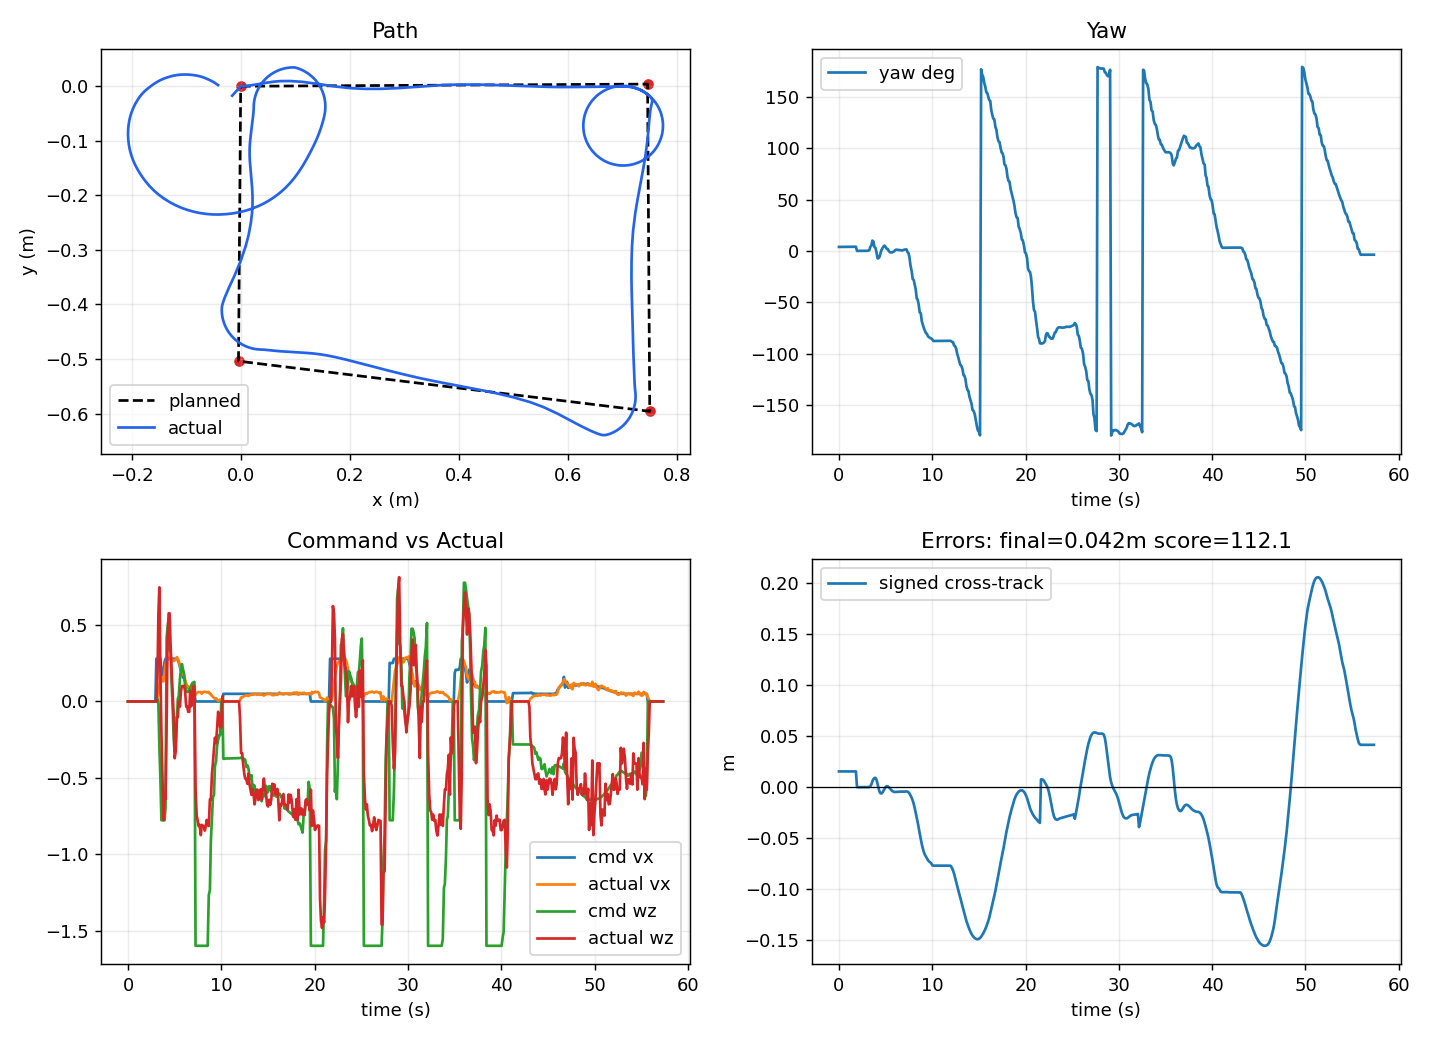

The file beside this chart, header and first rows:
local_t, bridge_t, event_type, mission_state, mission_index, mission_total, event_message, x_m, y_m, yaw_rad, raw_x_m, raw_y_m, raw_yaw_rad, encoder_yaw_rad, pixhawk_yaw_rad, pixhawk_yaw_ros_rad, pixhawk_gyro_yaw_rad, pixhawk_age_s, yaw_source, use_pixhawk_yaw, pixhawk_weight, encoder_weight, pixhawk_yaw_mode, pixhawk_yaw_sign
1.074, 3728, odom, idle, , 4, , -0.01558, -0.01733, 0.06759, -7.041, -5.933, -2.516, -2.979, -0.8046, 0.4355, -0.4355, 0.01199, pixhawk_fused, True, 0.8, 0.2, gyro, -1.0
1.074, 3728, odom, idle, , 4, , -0.01558, -0.01733, 0.06776, -7.041, -5.933, -2.516, -2.979, -0.8048, 0.4357, -0.4357, 0.01271, pixhawk_fused, True, 0.8, 0.2, gyro, -1.0
1.074, 3729, odom, idle, , 4, , -0.01558, -0.01733, 0.06776, -7.041, -5.933, -2.516, -2.979, -0.8048, 0.4357, -0.4357, 0.1303, pixhawk_fused, True, 0.8, 0.2, gyro, -1.0
1.075, 3729, odom, idle, , 4, , -0.01558, -0.01733, 0.06808, -7.041, -5.933, -2.516, -2.979, -0.8051, 0.436, -0.436, 0.04945, pixhawk_fused, True, 0.8, 0.2, gyro, -1.0
1.075, 3729, odom, idle, , 4, , -0.01558, -0.01733, 0.06823, -7.041, -5.933, -2.515, -2.979, -0.8052, 0.4362, -0.4362, 0.06127, pixhawk_fused, True, 0.8, 0.2, gyro, -1.0
1.075, 3729, odom, idle, , 4, , -0.01558, -0.01733, 0.06823, -7.041, -5.933, -2.515, -2.979, -0.8052, 0.4362, -0.4362, 0.1621, pixhawk_fused, True, 0.8, 0.2, gyro, -1.0
1.075, 3729, odom, idle, , 4, , -0.01558, -0.01733, 0.06837, -7.041, -5.933, -2.515, -2.979, -0.8054, 0.4364, -0.4364, 0.1027, pixhawk_fused, True, 0.8, 0.2, gyro, -1.0
1.075, 3729, odom, idle, , 4, , -0.01558, -0.01733, 0.06871, -7.041, -5.933, -2.515, -2.979, -0.8057, 0.4368, -0.4368, 0.009614, pixhawk_fused, True, 0.8, 0.2, gyro, -1.0
1.075, 3729, odom, idle, , 4, , -0.01558, -0.01733, 0.06871, -7.041, -5.933, -2.515, -2.979, -0.8057, 0.4368, -0.4368, 0.1097, pixhawk_fused, True, 0.8, 0.2, gyro, -1.0
1.076, 3729, odom, idle, , 4, , -0.01558, -0.01733, 0.06919, -7.041, -5.933, -2.514, -2.979, -0.8061, 0.4374, -0.4374, 0.009018, pixhawk_fused, True, 0.8, 0.2, gyro, -1.0
1.889, 3729, odom, idle, , 4, , -0.01558, -0.01733, 0.06919, -7.041, -5.933, -2.514, -2.979, -0.8061, 0.4374, -0.4374, 0.1267, pixhawk_fused, True, 0.8, 0.2, gyro, -1.0
1.89, 3730, odom, idle, , 4, , -0.01558, -0.01733, 0.06936, -7.041, -5.933, -2.514, -2.979, -0.8063, 0.4376, -0.4376, 0.04582, pixhawk_fused, True, 0.8, 0.2, gyro, -1.0
1.89, 3730, odom, idle, , 4, , -0.01558, -0.01733, 0.06971, -7.041, -5.933, -2.514, -2.979, -0.8066, 0.438, -0.438, 0.06126, pixhawk_fused, True, 0.8, 0.2, gyro, -1.0
1.89, 3730, odom, idle, , 4, , -0.01558, -0.01733, 0.06988, -7.041, -5.933, -2.514, -2.979, -0.8068, 0.4383, -0.4383, 0.006652, pixhawk_fused, True, 0.8, 0.2, gyro, -1.0
1.89, 3730, odom, idle, , 4, , -0.01558, -0.01733, 0.07018, -7.041, -5.933, -2.514, -2.979, -0.807, 0.4386, -0.4386, 0.01556, pixhawk_fused, True, 0.8, 0.2, gyro, -1.0
1.89, 3730, odom, idle, , 4, , -0.01558, -0.01733, 0.07018, -7.041, -5.933, -2.514, -2.979, -0.807, 0.4386, -0.4386, 0.1161, pixhawk_fused, True, 0.8, 0.2, gyro, -1.0
1.89, 3730, odom, idle, , 4, , -0.01558, -0.01733, 0.07039, -7.041, -5.933, -2.513, -2.979, -0.8072, 0.4389, -0.4389, 0.04292, pixhawk_fused, True, 0.8, 0.2, gyro, -1.0
3.007, 3730, odom, idle, , 4, , -0.0, 0.0, 0.0002994, -7.041, -5.933, -2.979, -2.979, -0.8075, 0.4393, -0.4393, 0.04869, pixhawk_fused, True, 0.8, 0.2, gyro, -1.0
3.007, 3730, odom, idle, , 4, , -0.0, 0.0, 0.0002994, -7.041, -5.933, -2.979, -2.979, -0.8075, 0.4393, -0.4393, 0.1699, pixhawk_fused, True, 0.8, 0.2, gyro, -1.0
3.008, 3731, odom, idle, , 4, , -0.0, 0.0, 0.000477, -7.041, -5.933, -2.979, -2.979, -0.8076, 0.4395, -0.4395, 0.095, pixhawk_fused, True, 0.8, 0.2, gyro, -1.0
3.008, 3731, odom, idle, , 4, , -0.0, 0.0, 0.0009346, -7.041, -5.933, -2.979, -2.979, -0.808, 0.4401, -0.4401, 0.02286, pixhawk_fused, True, 0.8, 0.2, gyro, -1.0
3.008, 3731, odom, idle, , 4, , -0.0, 0.0, 0.001, -7.041, -5.933, -2.978, -2.979, -0.8081, 0.4401, -0.4401, 0.07506, pixhawk_fused, True, 0.8, 0.2, gyro, -1.0
3.008, 3731, odom, idle, , 4, , -0.0, 0.0, 0.001, -7.041, -5.933, -2.978, -2.979, -0.8081, 0.4401, -0.4401, 0.1758, pixhawk_fused, True, 0.8, 0.2, gyro, -1.0
3.008, 3731, odom, idle, , 4, , -0.0, 0.0, 0.001162, -7.041, -5.933, -2.978, -2.979, -0.8082, 0.4403, -0.4403, 0.09479, pixhawk_fused, True, 0.8, 0.2, gyro, -1.0
3.008, 3731, odom, idle, , 4, , -0.0, 0.0, 0.001515, -7.041, -5.933, -2.978, -2.979, -0.8086, 0.4408, -0.4408, 0.1106, pixhawk_fused, True, 0.8, 0.2, gyro, -1.0
3.008, 3731, odom, idle, , 4, , -0.0, 0.0, 0.001818, -7.041, -5.933, -2.978, -2.979, -0.8088, 0.4412, -0.4412, 0.03333, pixhawk_fused, True, 0.8, 0.2, gyro, -1.0
3.008, 3731, odom, idle, , 4, , -0.0, 0.0, 0.001965, -7.041, -5.933, -2.977, -2.979, -0.8089, 0.4413, -0.4413, 0.0341, pixhawk_fused, True, 0.8, 0.2, gyro, -1.0
3.33, , mission_status, navigating, 1, 4, going to waypoint 1/4, -0.0, 0.0, 0.001965, , , , , , , , , , , , , , 
3.331, 3731, odom, navigating, 1, 4, , -0.0, 0.0, 0.001965, -7.041, -5.933, -2.977, -2.979, -0.8089, 0.4413, -0.4413, 0.136, pixhawk_fused, True, 0.8, 0.2, gyro, -1.0
3.331, 3732, odom, navigating, 1, 4, , 0.001435, 9.114740409975987e-06, 0.004958, -7.042, -5.934, -2.974, -2.965, -0.8091, 0.4415, -0.4415, 0.08255, pixhawk_fused, True, 0.8, 0.2, gyro, -1.0
3.331, 3732, odom, navigating, 1, 4, , 0.00494, 0.000101, 0.01283, -7.046, -5.934, -2.967, -2.927, -0.8092, 0.4417, -0.4417, 0.05222, pixhawk_fused, True, 0.8, 0.2, gyro, -1.0
3.652, 3732, odom, navigating, 1, 4, , 0.01197, 0.0007011, 0.06833, -7.053, -5.936, -2.911, -2.853, -0.85, 0.4927, -0.4927, 0.0918, pixhawk_fused, True, 0.8, 0.2, gyro, -1.0
3.652, 3732, odom, navigating, 1, 4, , 0.02675, 0.002986, 0.09193, -7.067, -5.941, -2.888, -2.808, -0.8747, 0.5109, -0.5109, 0.1045, pixhawk_fused, True, 0.8, 0.2, gyro, -1.0
3.652, 3732, odom, navigating, 1, 4, , 0.0429, 0.005768, 0.1751, -7.082, -5.946, -2.804, -2.816, -0.9742, 0.6169, -0.6169, 0.08792, pixhawk_fused, True, 0.8, 0.2, gyro, -1.0
3.99, 3732, odom, navigating, 1, 4, , 0.06015, 0.008337, 0.1592, -7.099, -5.951, -2.82, -2.864, -0.9645, 0.6089, -0.6089, 0.1031, pixhawk_fused, True, 0.8, 0.2, gyro, -1.0
3.991, 3732, odom, navigating, 1, 4, , 0.07253, 0.009428, 0.0669, -7.111, -5.955, -2.913, -2.935, -0.8672, 0.5115, -0.5115, 0.008194, pixhawk_fused, True, 0.8, 0.2, gyro, -1.0
3.991, 3732, odom, navigating, 1, 4, , 0.09079, 0.009556, 0.05068, -7.129, -5.958, -2.929, -3.017, -0.8672, 0.5115, -0.5115, 0.1263, pixhawk_fused, True, 0.8, 0.2, gyro, -1.0
4.314, 3732, odom, navigating, 1, 4, , 0.1129, 0.008096, -0.01855, -7.151, -5.96, -2.998, -3.086, -0.7992, 0.4422, -0.4422, 0.04881, pixhawk_fused, True, 0.8, 0.2, gyro, -1.0
4.314, 3733, odom, navigating, 1, 4, , 0.1431, 0.004067, -0.1276, -7.181, -5.961, -3.107, -3.133, -0.6772, 0.3178, -0.3178, 0.05307, pixhawk_fused, True, 0.8, 0.2, gyro, -1.0
4.314, 3733, odom, navigating, 1, 4, , 0.1695, 5.2383877289945147e-05, -0.1239, -7.208, -5.961, -3.103, -3.115, -0.6772, 0.3178, -0.3178, 0.1534, pixhawk_fused, True, 0.8, 0.2, gyro, -1.0
4.628, 3733, odom, navigating, 1, 4, , 0.2012, -0.00347, -0.09836, -7.24, -5.963, -3.078, -3.052, -0.6756, 0.334, -0.334, 0.0646, pixhawk_fused, True, 0.8, 0.2, gyro, -1.0
4.628, 3733, odom, navigating, 1, 4, , 0.2283, -0.004809, -0.03673, -7.267, -5.966, -3.016, -2.995, -0.7421, 0.3969, -0.3969, 0.07219, pixhawk_fused, True, 0.8, 0.2, gyro, -1.0
4.628, 3733, odom, navigating, 1, 4, , 0.2556, -0.004788, 0.0136, -7.294, -5.97, -2.966, -2.956, -0.7929, 0.4501, -0.4501, 0.06182, pixhawk_fused, True, 0.8, 0.2, gyro, -1.0
4.995, 3733, odom, navigating, 1, 4, , 0.2884, -0.003457, 0.05198, -7.326, -5.977, -2.927, -2.919, -0.8309, 0.4887, -0.4887, 0.007449, pixhawk_fused, True, 0.8, 0.2, gyro, -1.0
4.995, 3733, odom, navigating, 1, 4, , 0.3189, -0.001335, 0.08112, -7.356, -5.984, -2.898, -2.902, -0.8633, 0.521, -0.521, 0.07218, pixhawk_fused, True, 0.8, 0.2, gyro, -1.0
4.995, 3733, odom, navigating, 1, 4, , 0.3443, 0.0005996, 0.08918, -7.381, -5.99, -2.89, -2.907, -0.8729, 0.5323, -0.5323, 0.03024, pixhawk_fused, True, 0.8, 0.2, gyro, -1.0
5.31, 3733, odom, navigating, 1, 4, , 0.3697, 0.002185, 0.06655, -7.405, -5.995, -2.913, -2.933, -0.8483, 0.5106, -0.5106, 0.01058, pixhawk_fused, True, 0.8, 0.2, gyro, -1.0
5.31, 3733, odom, navigating, 1, 4, , 0.4009, 0.003151, 0.03628, -7.436, -6.001, -2.943, -2.97, -0.8202, 0.4819, -0.4819, 0.02605, pixhawk_fused, True, 0.8, 0.2, gyro, -1.0
5.31, 3734, odom, navigating, 1, 4, , 0.4341, 0.003071, 0.03128, -7.469, -6.007, -2.948, -2.995, -0.8202, 0.4819, -0.4819, 0.1441, pixhawk_fused, True, 0.8, 0.2, gyro, -1.0
5.635, 3734, odom, navigating, 1, 4, , 0.4617, 0.002465, -0.0004843, -7.496, -6.01, -2.98, -3.009, -0.7828, 0.4456, -0.4456, 0.05372, pixhawk_fused, True, 0.8, 0.2, gyro, -1.0
5.635, 3734, odom, navigating, 1, 4, , 0.4881, 0.001603, -0.01972, -7.522, -6.014, -2.999, -3.017, -0.7613, 0.4235, -0.4235, 0.04647, pixhawk_fused, True, 0.8, 0.2, gyro, -1.0
5.635, 3734, odom, navigating, 1, 4, , 0.517, 0.0004877, -0.02672, -7.551, -6.017, -3.006, -3.019, -0.7543, 0.4155, -0.4155, 0.05078, pixhawk_fused, True, 0.8, 0.2, gyro, -1.0
5.971, 3734, odom, navigating, 1, 4, , 0.5431, -0.0004883, -0.0255, -7.577, -6.021, -3.005, -3.013, -0.7543, 0.4155, -0.4155, 0.1676, pixhawk_fused, True, 0.8, 0.2, gyro, -1.0
5.971, 3734, odom, navigating, 1, 4, , 0.5627, -0.001095, -0.01835, -7.596, -6.023, -2.998, -3.005, -0.761, 0.4222, -0.4222, 0.05308, pixhawk_fused, True, 0.8, 0.2, gyro, -1.0
5.972, 3734, odom, navigating, 1, 4, , 0.5843, -0.001474, -0.009362, -7.618, -6.026, -2.989, -2.987, -0.7687, 0.4291, -0.4291, 0.01005, pixhawk_fused, True, 0.8, 0.2, gyro, -1.0
6.311, 3734, odom, navigating, 1, 4, , 0.6034, -0.001497, 0.01233, -7.637, -6.029, -2.967, -2.973, -0.7921, 0.4526, -0.4526, 0.02438, pixhawk_fused, True, 0.8, 0.2, gyro, -1.0
6.311, 3734, odom, navigating, 1, 4, , 0.6172, -0.00135, 0.02024, -7.65, -6.032, -2.959, -2.963, -0.7996, 0.4601, -0.4601, 0.01241, pixhawk_fused, True, 0.8, 0.2, gyro, -1.0
6.311, 3735, odom, navigating, 1, 4, , 0.6313, -0.001121, 0.01997, -7.664, -6.034, -2.959, -2.965, -0.7996, 0.4601, -0.4601, 0.1322, pixhawk_fused, True, 0.8, 0.2, gyro, -1.0
6.631, 3735, odom, navigating, 1, 4, , 0.6412, -0.0009955, 0.01601, -7.674, -6.036, -2.963, -2.969, -0.7989, 0.4564, -0.4564, 0.04635, pixhawk_fused, True, 0.8, 0.2, gyro, -1.0
6.632, 3735, odom, navigating, 1, 4, , 0.6524, -0.0008757, 0.0156, -7.685, -6.038, -2.964, -2.971, -0.7989, 0.4564, -0.4564, 0.1644, pixhawk_fused, True, 0.8, 0.2, gyro, -1.0
... 477 more rows
